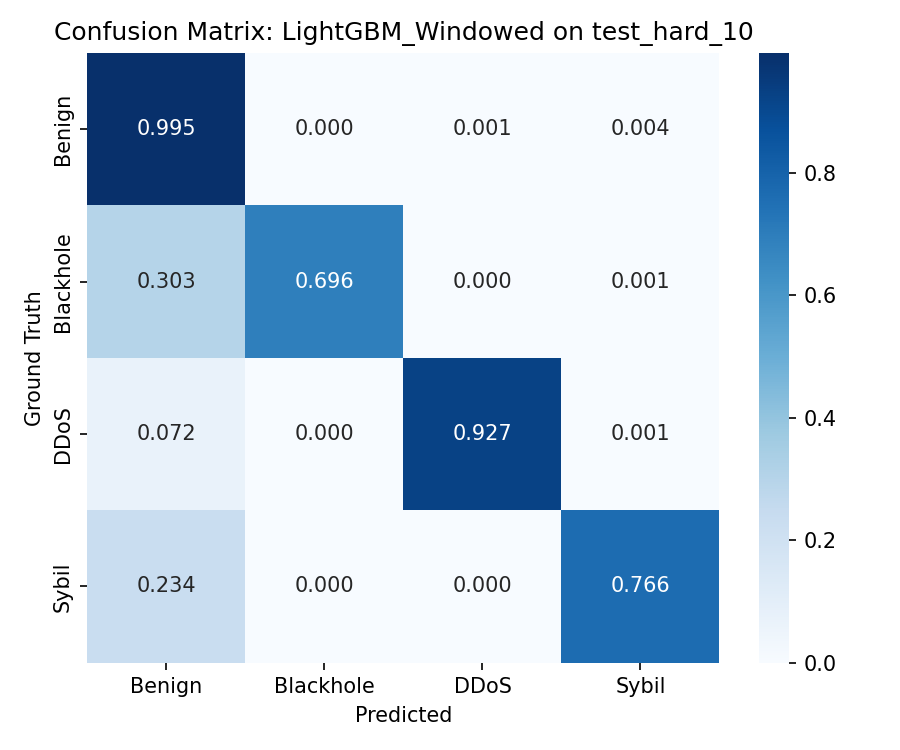

The data file committed next to this chart (first rows):
, Benign, Blackhole, DDoS, Sybil
Benign, 90418, 14, 89, 332
Blackhole, 461, 1058, 0, 2
DDoS, 488, 0, 6254, 4
Sybil, 2468, 0, 0, 8061
